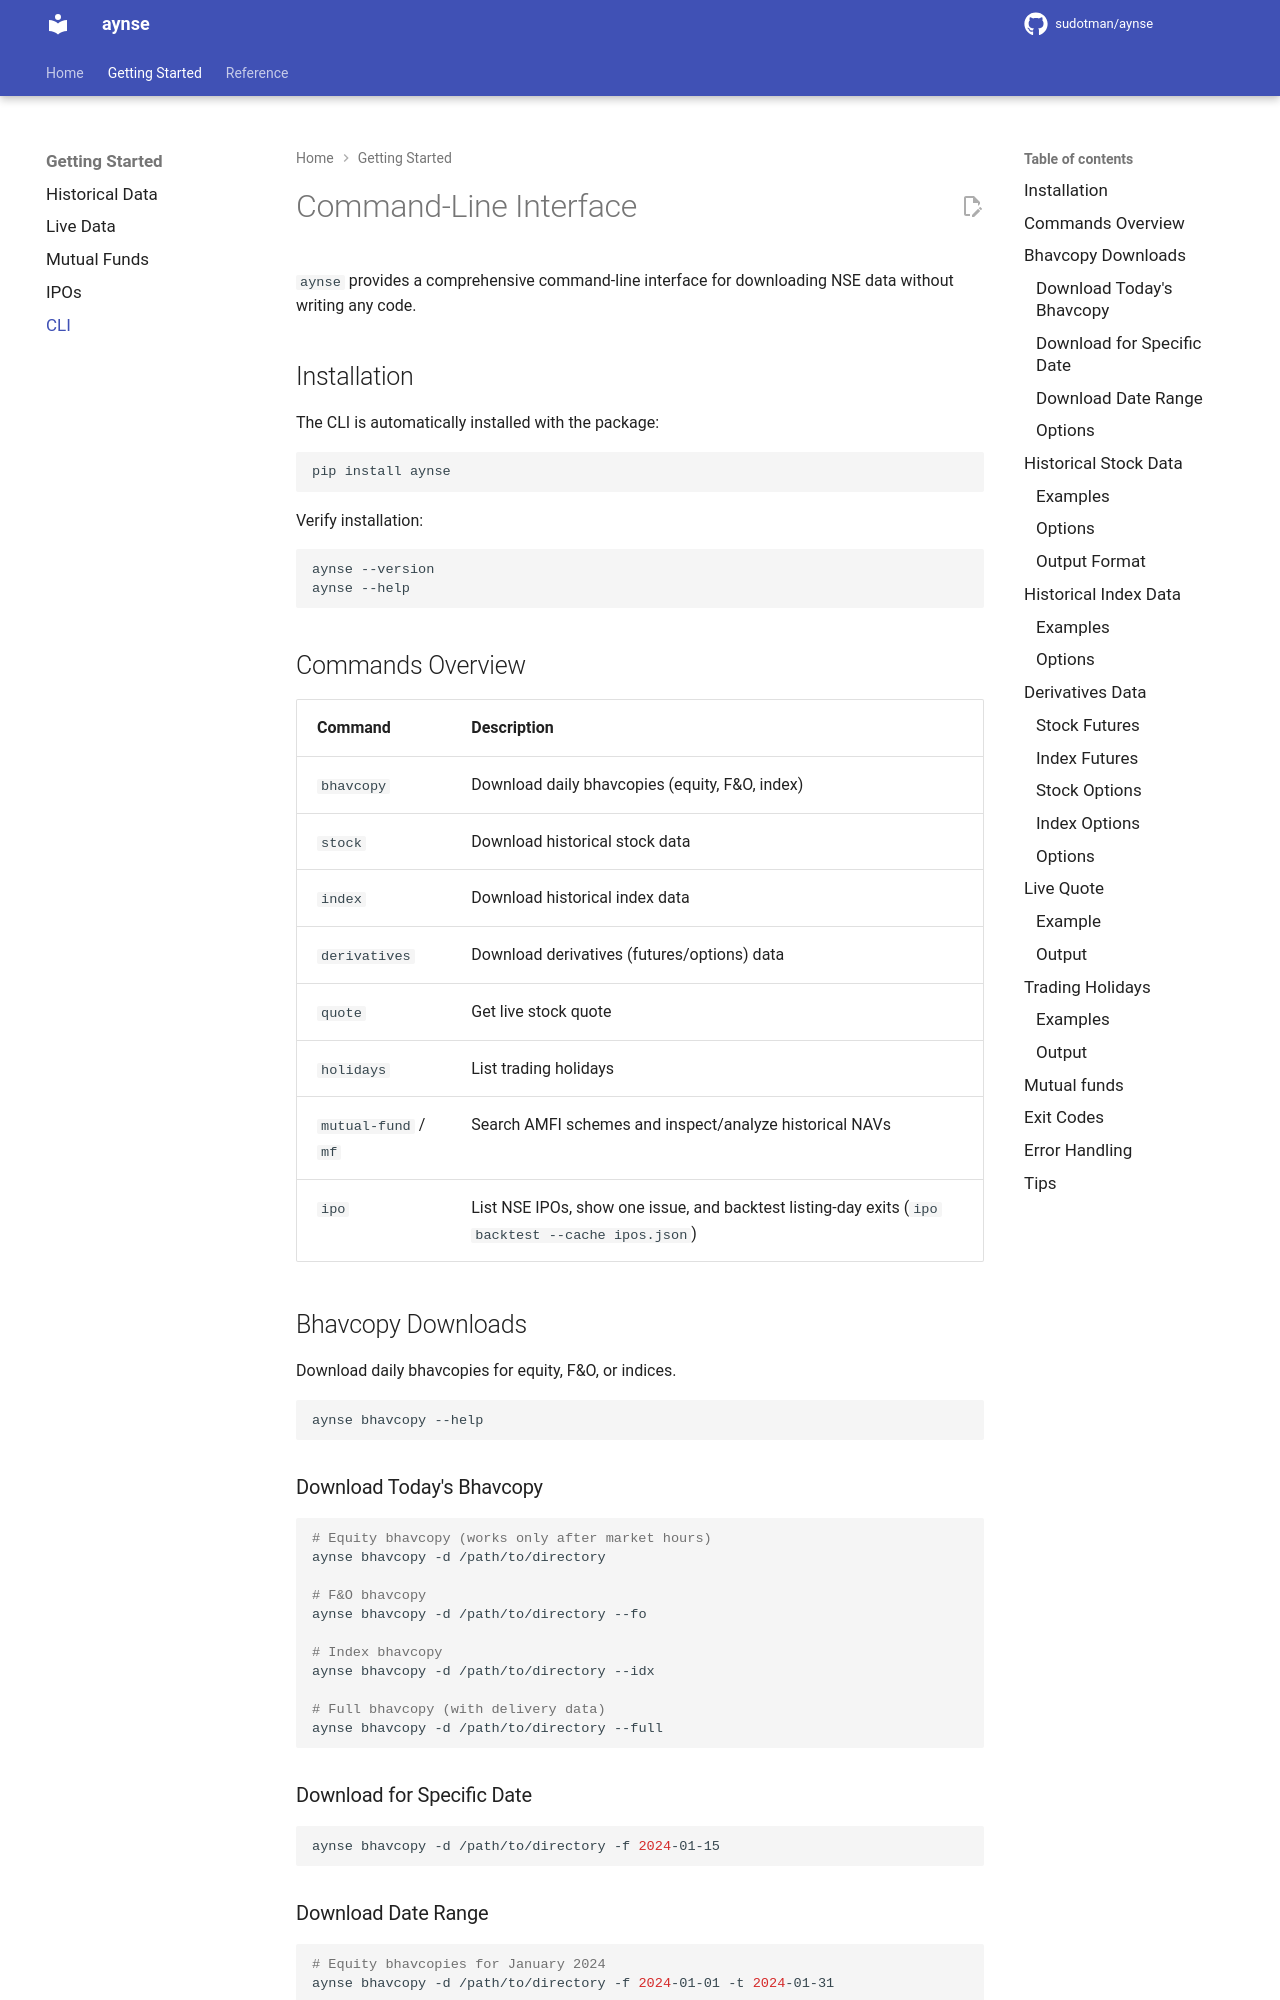

repository: sudotman/aynse · page: cli/index.html · generator: mkdocs

# Command-Line Interface

`aynse` provides a comprehensive command-line interface for downloading NSE data without writing any code.

## Installation

The CLI is automatically installed with the package:

```bash
pip install aynse
```

Verify installation:

```bash
aynse --version
aynse --help
```

## Commands Overview

| Command | Description |
|---------|-------------|
| `bhavcopy` | Download daily bhavcopies (equity, F&O, index) |
| `stock` | Download historical stock data |
| `index` | Download historical index data |
| `derivatives` | Download derivatives (futures/options) data |
| `quote` | Get live stock quote |
| `holidays` | List trading holidays |
| `mutual-fund` / `mf` | Search AMFI schemes and inspect/analyze historical NAVs |
| `ipo` | List NSE IPOs, show one issue, and backtest listing-day exits (`ipo backtest --cache ipos.json`) |

## Bhavcopy Downloads

Download daily bhavcopies for equity, F&O, or indices.

```bash
aynse bhavcopy --help
```

### Download Today's Bhavcopy

```bash
# Equity bhavcopy (works only after market hours)
aynse bhavcopy -d /path/to/directory

# F&O bhavcopy
aynse bhavcopy -d /path/to/directory --fo

# Index bhavcopy
aynse bhavcopy -d /path/to/directory --idx

# Full bhavcopy (with delivery data)
aynse bhavcopy -d /path/to/directory --full
```

### Download for Specific Date

```bash
aynse bhavcopy -d /path/to/directory -f 2024-01-15
```

### Download Date Range

```bash
# Equity bhavcopies for January 2024
aynse bhavcopy -d /path/to/directory -f 2024-01-01 -t 2024-01-31

# F&O bhavcopies for Q1 2024
aynse bhavcopy -d /path/to/directory -f 2024-01-01 -t 2024-03-31 --fo
```
